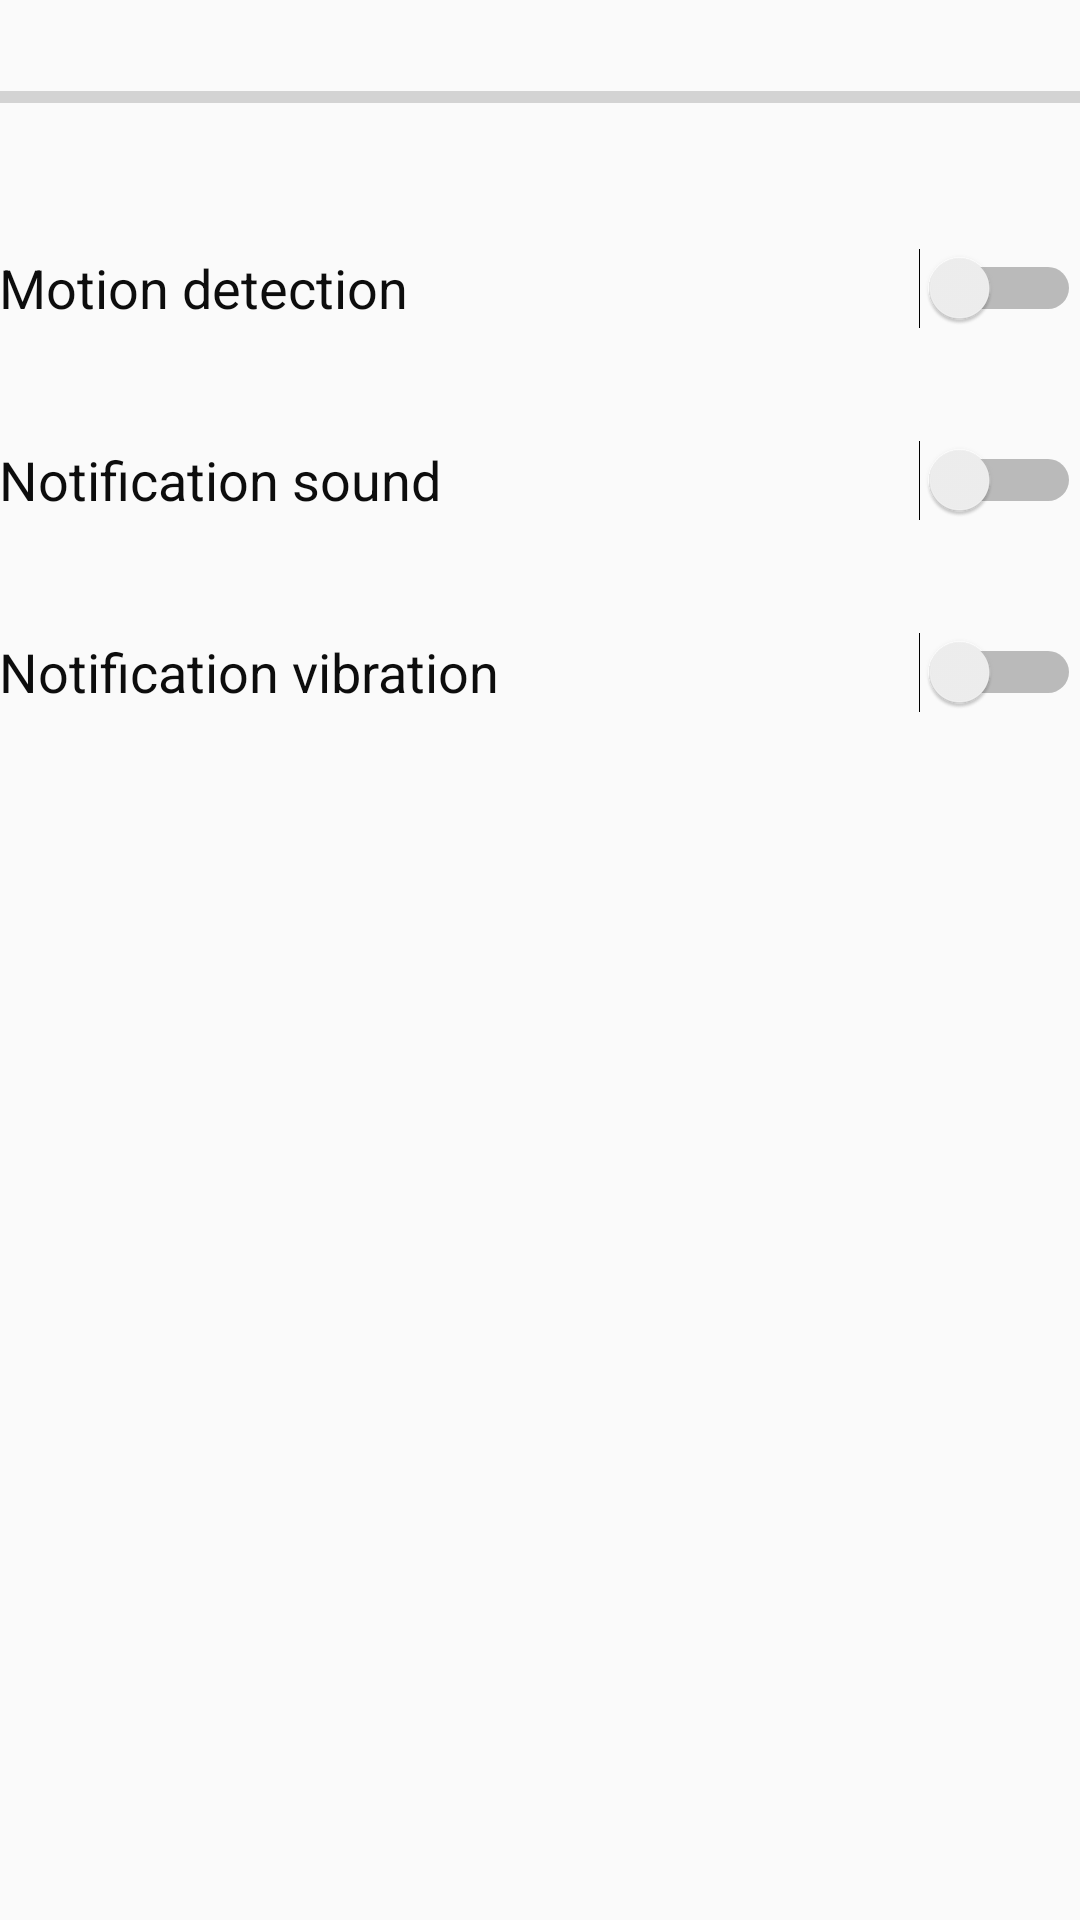

Produce the Android XML layout that renders to this screen, including the resource entries it uses.
<!-- AndroidManifest.xml: application theme AppTheme -->
<!-- res/layout/activity_main.xml -->
<?xml version="1.0" encoding="utf-8"?>
<LinearLayout xmlns:android="http://schemas.android.com/apk/res/android"
    xmlns:tools="http://schemas.android.com/tools"
    android:id="@+id/activity_main"
    android:layout_width="match_parent"
    android:layout_height="match_parent"
    android:orientation="vertical"
    android:paddingBottom="@dimen/activity_vertical_margin"
    android:paddingLeft="@dimen/activity_horizontal_margin"
    android:paddingRight="@dimen/activity_horizontal_margin"
    android:paddingTop="@dimen/activity_vertical_margin"
    tools:context="com.goodcodeforfun.clevelevator.MainActivity">

    <LinearLayout
        android:id="@+id/currentDifficultyNoProgressContainer"
        android:layout_width="match_parent"
        android:layout_height="wrap_content"
        android:gravity="center"
        android:minHeight="?android:attr/listPreferredItemHeight"
        android:orientation="vertical"
        android:visibility="gone">

        <TextView
            android:layout_width="wrap_content"
            android:layout_height="wrap_content"
            android:text="@string/no_progress_for_difficulty_label"
            android:textAppearance="@style/TextAppearance.AppCompat.Medium"
            android:textColor="@color/colorPrimaryTextDark" />
    </LinearLayout>

    <LinearLayout
        android:id="@+id/currentDifficultyContainer"
        android:layout_width="match_parent"
        android:layout_height="wrap_content"
        android:minHeight="?android:attr/listPreferredItemHeight"
        android:orientation="vertical"
        android:visibility="visible">

        <FrameLayout
            android:layout_width="match_parent"
            android:layout_height="wrap_content">

            <TextView
                android:id="@+id/currentLevelTextView"
                android:layout_width="match_parent"
                android:layout_height="wrap_content"
                android:gravity="start"
                android:textAppearance="@style/TextAppearance.AppCompat.Medium"
                android:textColor="@color/colorAccent"
                android:textStyle="bold"
                tools:text="Easy" />

            <TextView
                android:id="@+id/levelProgressTextView"
                android:layout_width="match_parent"
                android:layout_height="wrap_content"
                android:gravity="center"
                android:textAppearance="@style/TextAppearance.AppCompat.Medium"
                android:textColor="@color/colorAccent"
                android:textStyle="bold"
                tools:text="@string/level_direction_start" />

            <TextView
                android:id="@+id/nextLevelTextView"
                android:layout_width="match_parent"
                android:layout_height="wrap_content"
                android:gravity="end"
                android:textAppearance="@style/TextAppearance.AppCompat.Medium"
                android:textColor="@color/colorAccent"
                android:textStyle="bold"
                tools:text="Medium" />
        </FrameLayout>

        <ProgressBar
            android:id="@+id/levelProgressBar"
            style="@style/Widget.AppCompat.ProgressBar.Horizontal"
            android:layout_width="match_parent"
            android:layout_height="wrap_content" />

    </LinearLayout>

    <LinearLayout
        android:id="@+id/forceDifficultyContainer"
        android:layout_width="match_parent"
        android:layout_height="wrap_content"
        android:gravity="center_vertical"
        android:minHeight="?android:attr/listPreferredItemHeight"
        android:orientation="horizontal"
        android:visibility="gone">

        <TextView
            android:layout_width="0dp"
            android:layout_height="wrap_content"
            android:layout_weight="1"
            android:text="@string/force_difficulty_label"
            android:textAppearance="@style/TextAppearance.AppCompat.Medium"
            android:textColor="@color/colorPrimaryTextDark" />

        <Spinner
            android:id="@+id/forceDifficultySpinner"
            android:layout_width="wrap_content"
            android:layout_height="wrap_content"
            android:textAppearance="@style/TextAppearance.AppCompat.Large"
            android:textColor="@color/colorPrimaryTextDark" />

    </LinearLayout>

    <Switch
        android:id="@+id/detectionSwitch"
        android:layout_width="match_parent"
        android:layout_height="wrap_content"
        android:minHeight="?android:attr/listPreferredItemHeight"
        android:text="@string/detection_switch"
        android:textAppearance="@style/TextAppearance.AppCompat.Medium"
        android:textColor="@color/colorPrimaryTextDark" />

    <Switch
        android:id="@+id/soundSwitch"
        android:layout_width="match_parent"
        android:layout_height="wrap_content"
        android:minHeight="?android:attr/listPreferredItemHeight"
        android:text="@string/sound_switch"
        android:textAppearance="@style/TextAppearance.AppCompat.Medium"
        android:textColor="@color/colorPrimaryTextDark" />

    <Switch
        android:id="@+id/vibrationSwitch"
        android:layout_width="match_parent"
        android:layout_height="wrap_content"
        android:minHeight="?android:attr/listPreferredItemHeight"
        android:text="@string/vibration_switch"
        android:textAppearance="@style/TextAppearance.AppCompat.Medium"
        android:textColor="@color/colorPrimaryTextDark" />

</LinearLayout>
<!-- resources referenced by this layout -->
<resources>
  <color name="colorAccent">#f4c74a</color>
  <color name="colorPrimaryTextDark">#0d0d0d</color>
  <string name="detection_switch">Motion detection</string>
  <string name="force_difficulty_label">Force difficulty</string>
  <string name="level_direction_start" translatable="false">&gt;</string>
  <string name="no_progress_for_difficulty_label">No more progress on this difficulty</string>
  <string name="sound_switch">Notification sound</string>
  <string name="vibration_switch">Notification vibration</string>
  <style name="AppTheme" parent="@style/Theme.AppCompat.Light.DarkActionBar">
          <item name="actionBarStyle">@style/MyActionBar</item>
          <item name="colorPrimary">@color/colorPrimary</item>
          <item name="colorPrimaryDark">@color/colorPrimaryDark</item>
          <item name="colorAccent">@color/colorAccent</item>
      </style>
  <style name="MyActionBar" parent="@style/Widget.AppCompat.ActionBar.Solid">
          <item name="titleTextStyle">@style/MyTitleTextStyle</item>
      </style>
  <color name="colorPrimary">#f7f17f</color>
  <color name="colorPrimaryDark">#f4c74a</color>
  <style name="MyTitleTextStyle" parent="@style/TextAppearance.AppCompat.Widget.ActionBar.Title">
          <item name="android:textColor">@color/colorPrimaryText</item>
      </style>
  <color name="colorPrimaryText">#505050</color>
</resources>
